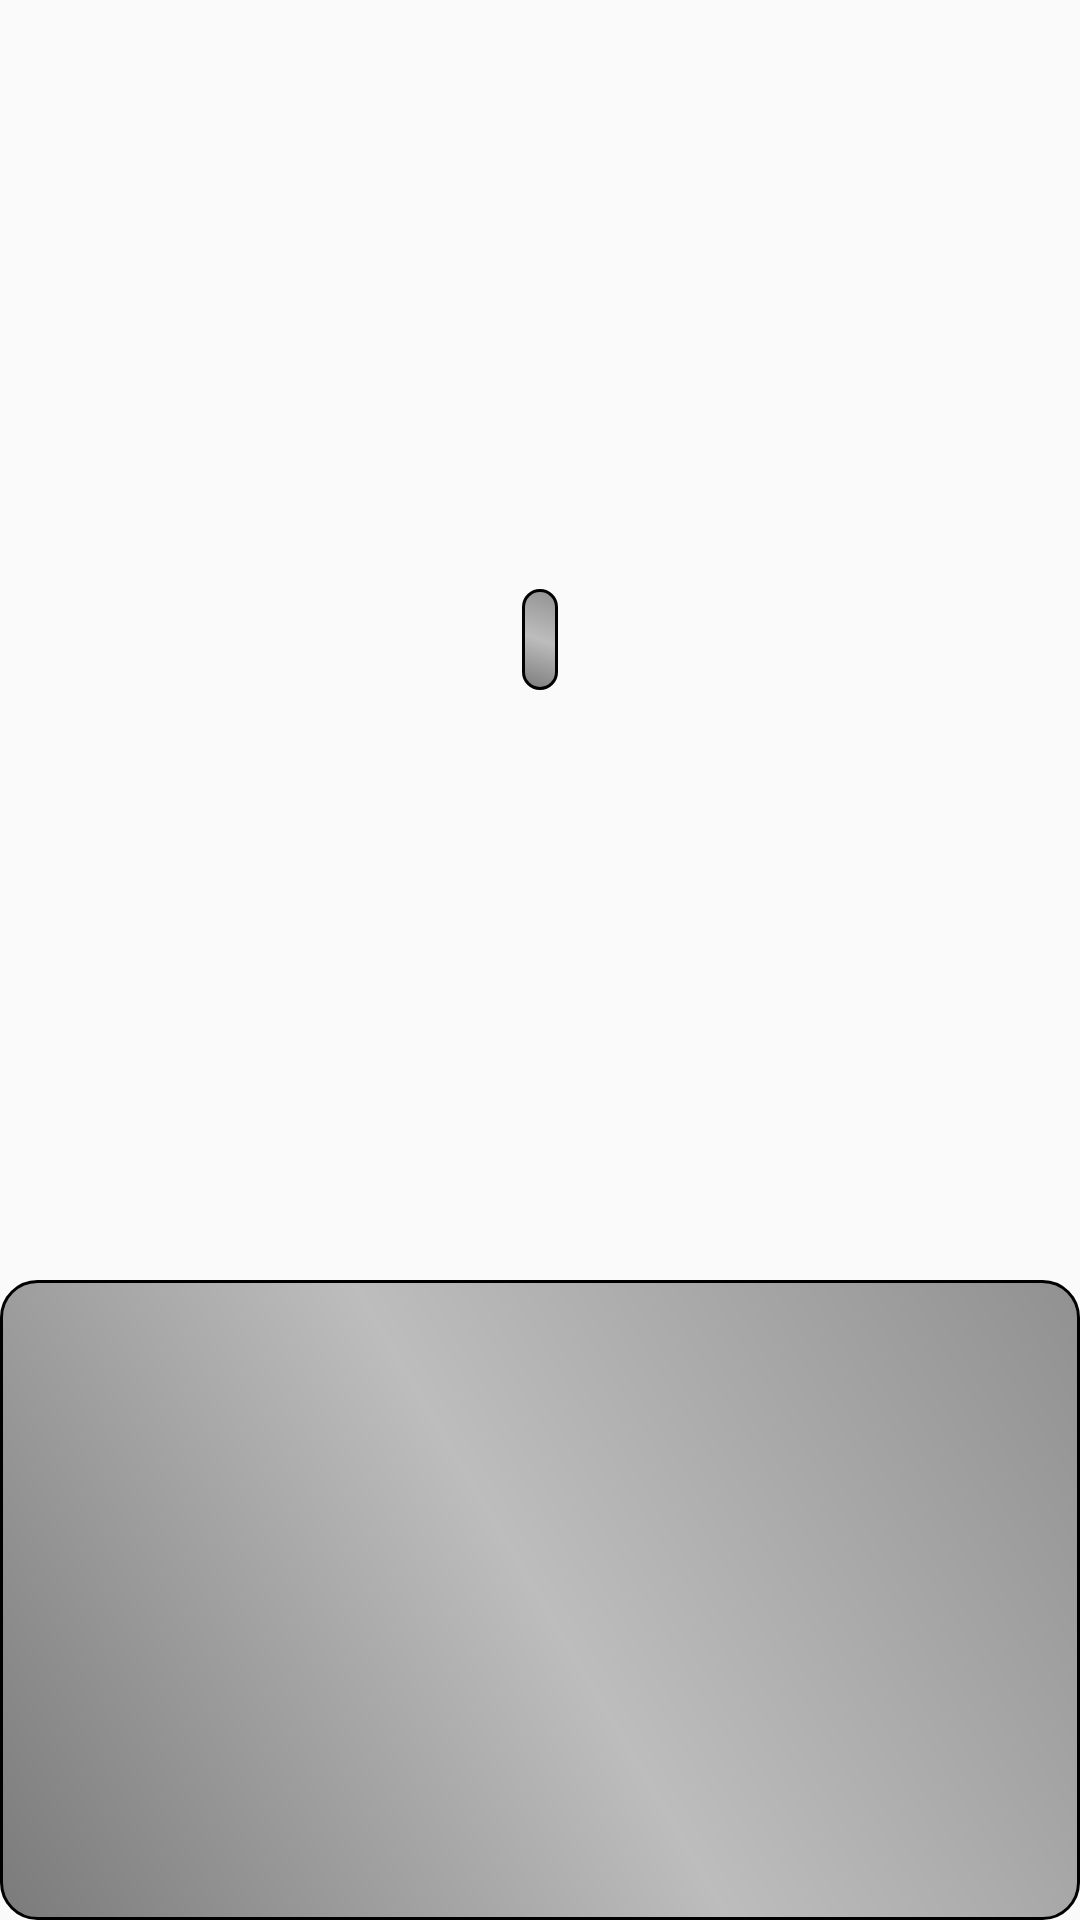

The Android layout XML behind this screen, and the referenced resources:
<!-- AndroidManifest.xml: application theme AppTheme -->
<!-- res/layout/question_layout.xml -->
<?xml version="1.0" encoding="utf-8"?>
<layout xmlns:android="http://schemas.android.com/apk/res/android" xmlns:tools="http://schemas.android.com/tools">
    <LinearLayout
                 android:orientation="vertical"
                 android:layout_width="match_parent"
                 android:layout_height="match_parent">

        <FrameLayout
                android:layout_width="match_parent"
                android:layout_height="0dp"
                android:layout_weight="2">
            <TextView
                    tools:text="@string/samle_text"
                    android:layout_width="wrap_content"
                    android:layout_height="wrap_content"
                    android:id="@+id/question_text_view" android:layout_gravity="center"
                    style="@style/MessageFrame"/>
        </FrameLayout>
        <ListView
                android:layout_width="match_parent"
                android:layout_height="0dp"
                android:id="@+id/answers_list_view" android:layout_gravity="bottom|center_horizontal"
                android:background="@drawable/gradient_backgroud_default"
                android:layout_weight="1"/>
    </LinearLayout>
</layout>
<!-- resources referenced by this layout -->
<resources>
  <!-- drawable gradient_backgroud_default (drawable) -->
  <?xml version="1.0" encoding="utf-8"?>
  <shape xmlns:android="http://schemas.android.com/apk/res/android">
      <gradient
              android:angle="45"
              android:startColor="#AF404040"
              android:centerColor="#AFA0A0A0"
              android:endColor="#AF606060" />
  
      <corners android:radius="12dp" />
  
      <stroke
          android:width="@dimen/default_frame_stroke"
          android:color="@color/black" />
  
      <padding android:bottom="@dimen/small_margin"
               android:left="@dimen/small_margin"
               android:right="@dimen/small_margin"
               android:top="@dimen/small_margin" />
  </shape>
  <string name="samle_text">Example message</string>
  <style name="MessageFrame">
          <item name="android:background">@drawable/gradient_backgroud_default</item>
          <item name="android:layout_margin">@dimen/small_margin</item>
          <item name="android:padding">@dimen/small_margin</item>
      </style>
  <style name="AppTheme" parent="Theme.AppCompat.Light.DarkActionBar">
  
          <item name="android:buttonStyle">@style/Button</item>
          <item name="android:textViewStyle">@style/TextView</item>
  
      </style>
  <dimen name="default_frame_stroke">1dp</dimen>
  <color name="black">#000000</color>
  <dimen name="small_margin">6dp</dimen>
  <style name="Button" parent="android:style/Widget.Button">
          <item name="android:background">@drawable/framed_gradient</item>
          <item name="android:textSize">@dimen/button_text</item>
          <item name="android:textColor">@color/white</item>
          <item name="android:padding">@dimen/medium_margin</item>
          <item name="android:layout_margin">@dimen/small_margin</item>
      </style>
  <style name="TextView" parent="android:style/Widget.TextView">
          <item name="android:textSize">@dimen/button_text</item>
          <item name="android:textColor">@color/white</item>
          <item name="android:gravity">center</item>
          <item name="android:padding">@dimen/small_margin</item>
      </style>
  <!-- drawable framed_gradient (drawable) -->
  <?xml version="1.0" encoding="utf-8"?>
  <layer-list xmlns:android="http://schemas.android.com/apk/res/android">
  
      <item android:drawable="@drawable/frame_selector"/>
  
  </layer-list>
  <dimen name="button_text">16dp</dimen>
  <color name="white">#FFFFFF</color>
  <dimen name="medium_margin">12dp</dimen>
  <!-- drawable frame_selector (drawable) -->
  <?xml version="1.0" encoding="utf-8"?>
  <selector xmlns:android="http://schemas.android.com/apk/res/android">
  
      <item android:drawable="@drawable/frame_selected"
          android:state_selected="true"
          />
      <item android:drawable="@drawable/frame_selected"
          android:state_pressed="true"
          />
      <item android:drawable="@drawable/frame" />
  </selector>
</resources>
